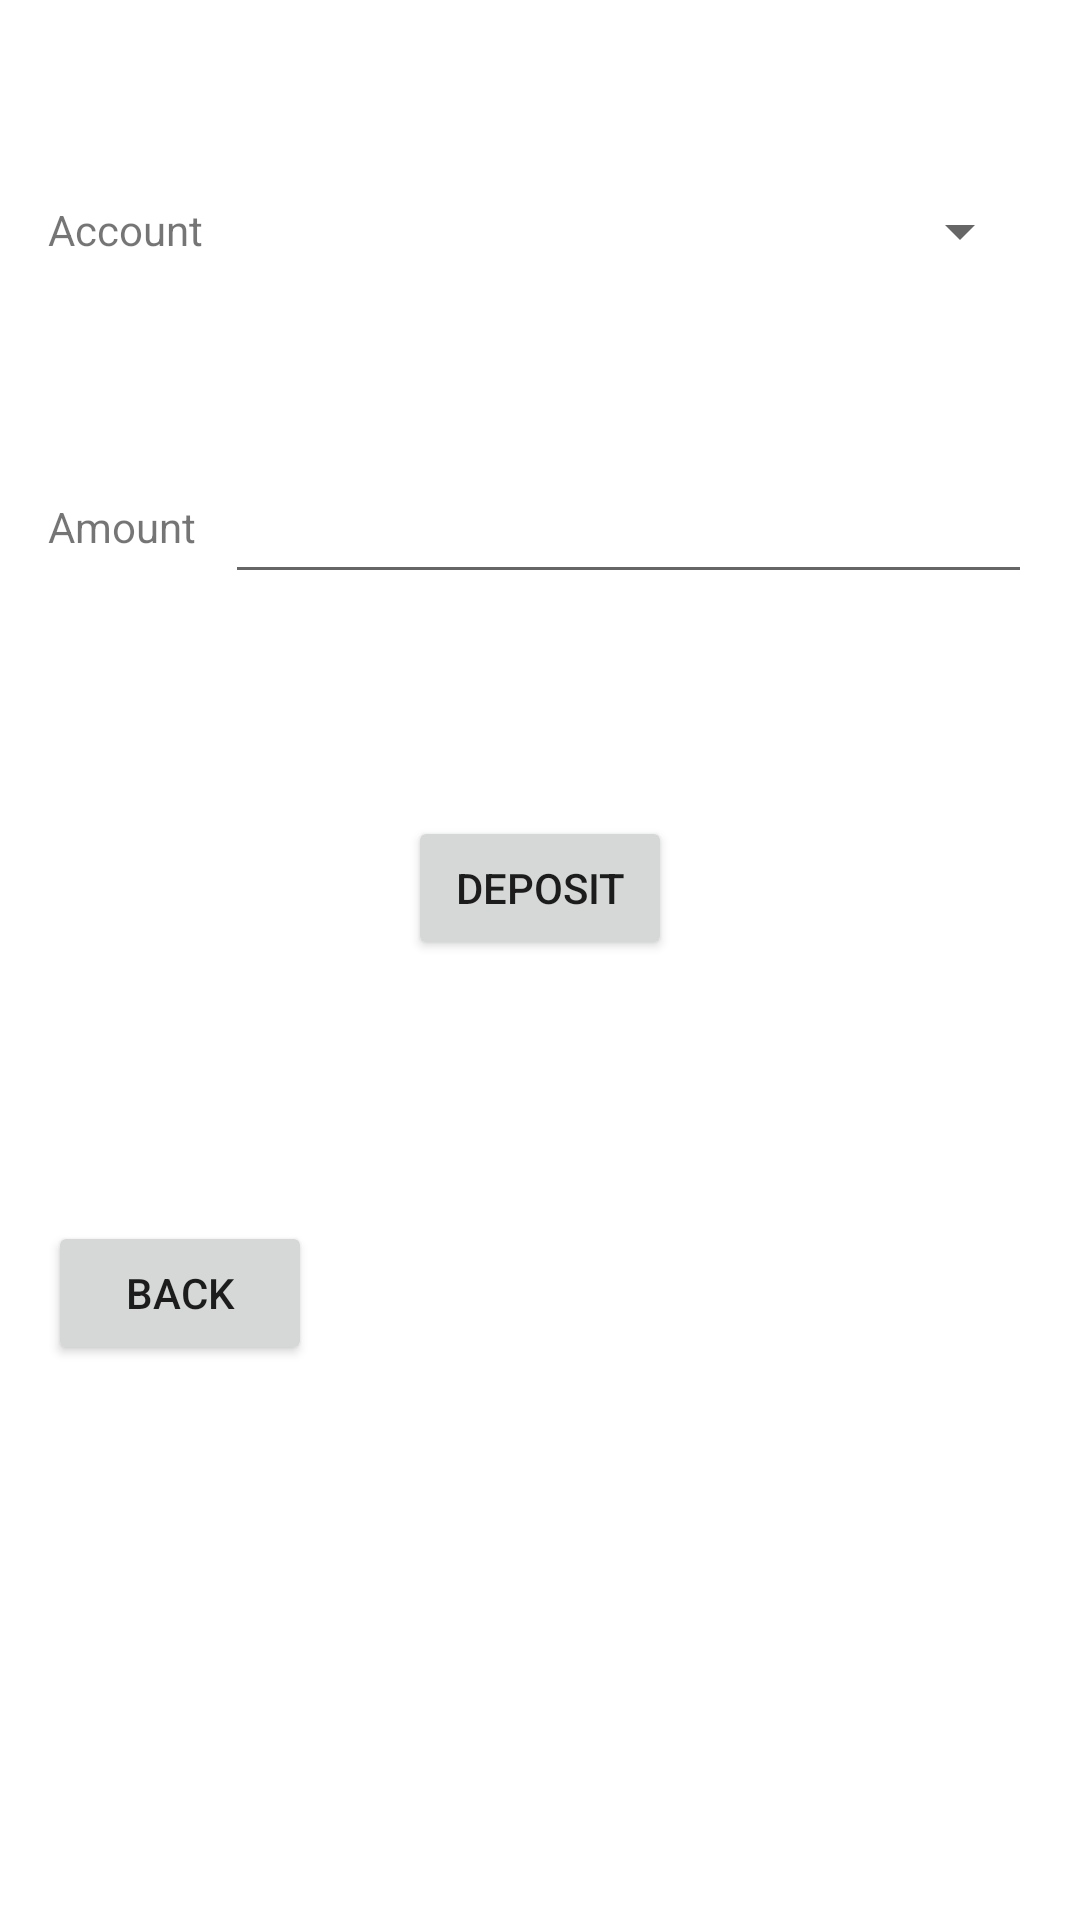

Write the Android layout XML for this screen, with the resource values it uses.
<!-- AndroidManifest.xml: application theme Theme.AndroidBanking -->
<!-- res/layout/activity_depost_money.xml -->
<?xml version="1.0" encoding="utf-8"?>
<androidx.constraintlayout.widget.ConstraintLayout xmlns:android="http://schemas.android.com/apk/res/android"
    xmlns:app="http://schemas.android.com/apk/res-auto"
    xmlns:tools="http://schemas.android.com/tools"
    android:layout_width="match_parent"
    android:layout_height="match_parent"
    tools:context=".DepostMoney">

    <Button
        android:id="@+id/depositAccBtn"
        android:layout_width="wrap_content"
        android:layout_height="wrap_content"
        android:layout_marginTop="74dp"
        android:text="Deposit"
        app:layout_constraintEnd_toEndOf="parent"
        app:layout_constraintHorizontal_bias="0.5"
        app:layout_constraintStart_toStartOf="parent"
        app:layout_constraintTop_toBottomOf="@+id/depositAmount" />

    <TextView
        android:id="@+id/textView18"
        android:layout_width="wrap_content"
        android:layout_height="wrap_content"
        android:layout_marginStart="16dp"
        android:layout_marginTop="80dp"
        android:text="Amount"
        app:layout_constraintStart_toStartOf="parent"
        app:layout_constraintTop_toBottomOf="@+id/textView17" />

    <Spinner
        android:id="@+id/depositAccSpinner"
        android:layout_width="269dp"
        android:layout_height="38dp"
        android:layout_marginTop="58dp"
        android:layout_marginEnd="16dp"
        app:layout_constraintEnd_toEndOf="parent"
        app:layout_constraintTop_toTopOf="parent" />

    <TextView
        android:id="@+id/textView17"
        android:layout_width="wrap_content"
        android:layout_height="wrap_content"
        android:layout_marginStart="16dp"
        android:layout_marginTop="67dp"
        android:text="Account"
        app:layout_constraintStart_toStartOf="parent"
        app:layout_constraintTop_toTopOf="parent" />

    <EditText
        android:id="@+id/depositAmount"
        android:layout_width="269dp"
        android:layout_height="44dp"
        android:layout_marginTop="58dp"
        android:layout_marginEnd="16dp"
        android:ems="10"
        android:inputType="numberDecimal"
        app:layout_constraintEnd_toEndOf="parent"
        app:layout_constraintTop_toBottomOf="@+id/depositAccSpinner" />

    <Button
        android:id="@+id/depositAccBackBtn"
        android:layout_width="wrap_content"
        android:layout_height="wrap_content"
        android:layout_marginStart="16dp"
        android:layout_marginTop="222dp"
        android:text="Back"
        app:layout_constraintStart_toStartOf="parent"
        app:layout_constraintTop_toBottomOf="@+id/textView18" />
</androidx.constraintlayout.widget.ConstraintLayout>
<!-- resources referenced by this layout -->
<resources>
  <style name="Theme.AndroidBanking" parent="Theme.MaterialComponents.DayNight.DarkActionBar">
          
          <item name="colorPrimary">@color/purple_500</item>
          <item name="colorPrimaryVariant">@color/purple_700</item>
          <item name="colorOnPrimary">@color/white</item>
          
          <item name="colorSecondary">@color/teal_200</item>
          <item name="colorSecondaryVariant">@color/teal_700</item>
          <item name="colorOnSecondary">@color/black</item>
          
          <item name="android:statusBarColor" tools:targetApi="l">?attr/colorPrimaryVariant</item>
          
      </style>
  <!-- not gathered from this repository: default colours our renderer supplied (Android Studio template values) -->
  <color name="purple_500">#FF6200EE</color>
  <color name="purple_700">#FF3700B3</color>
  <color name="teal_200">#FF03DAC5</color>
  <color name="teal_700">#FF018786</color>
  <color name="black">#FF000000</color>
  <color name="white">#FFFFFFFF</color>
</resources>
